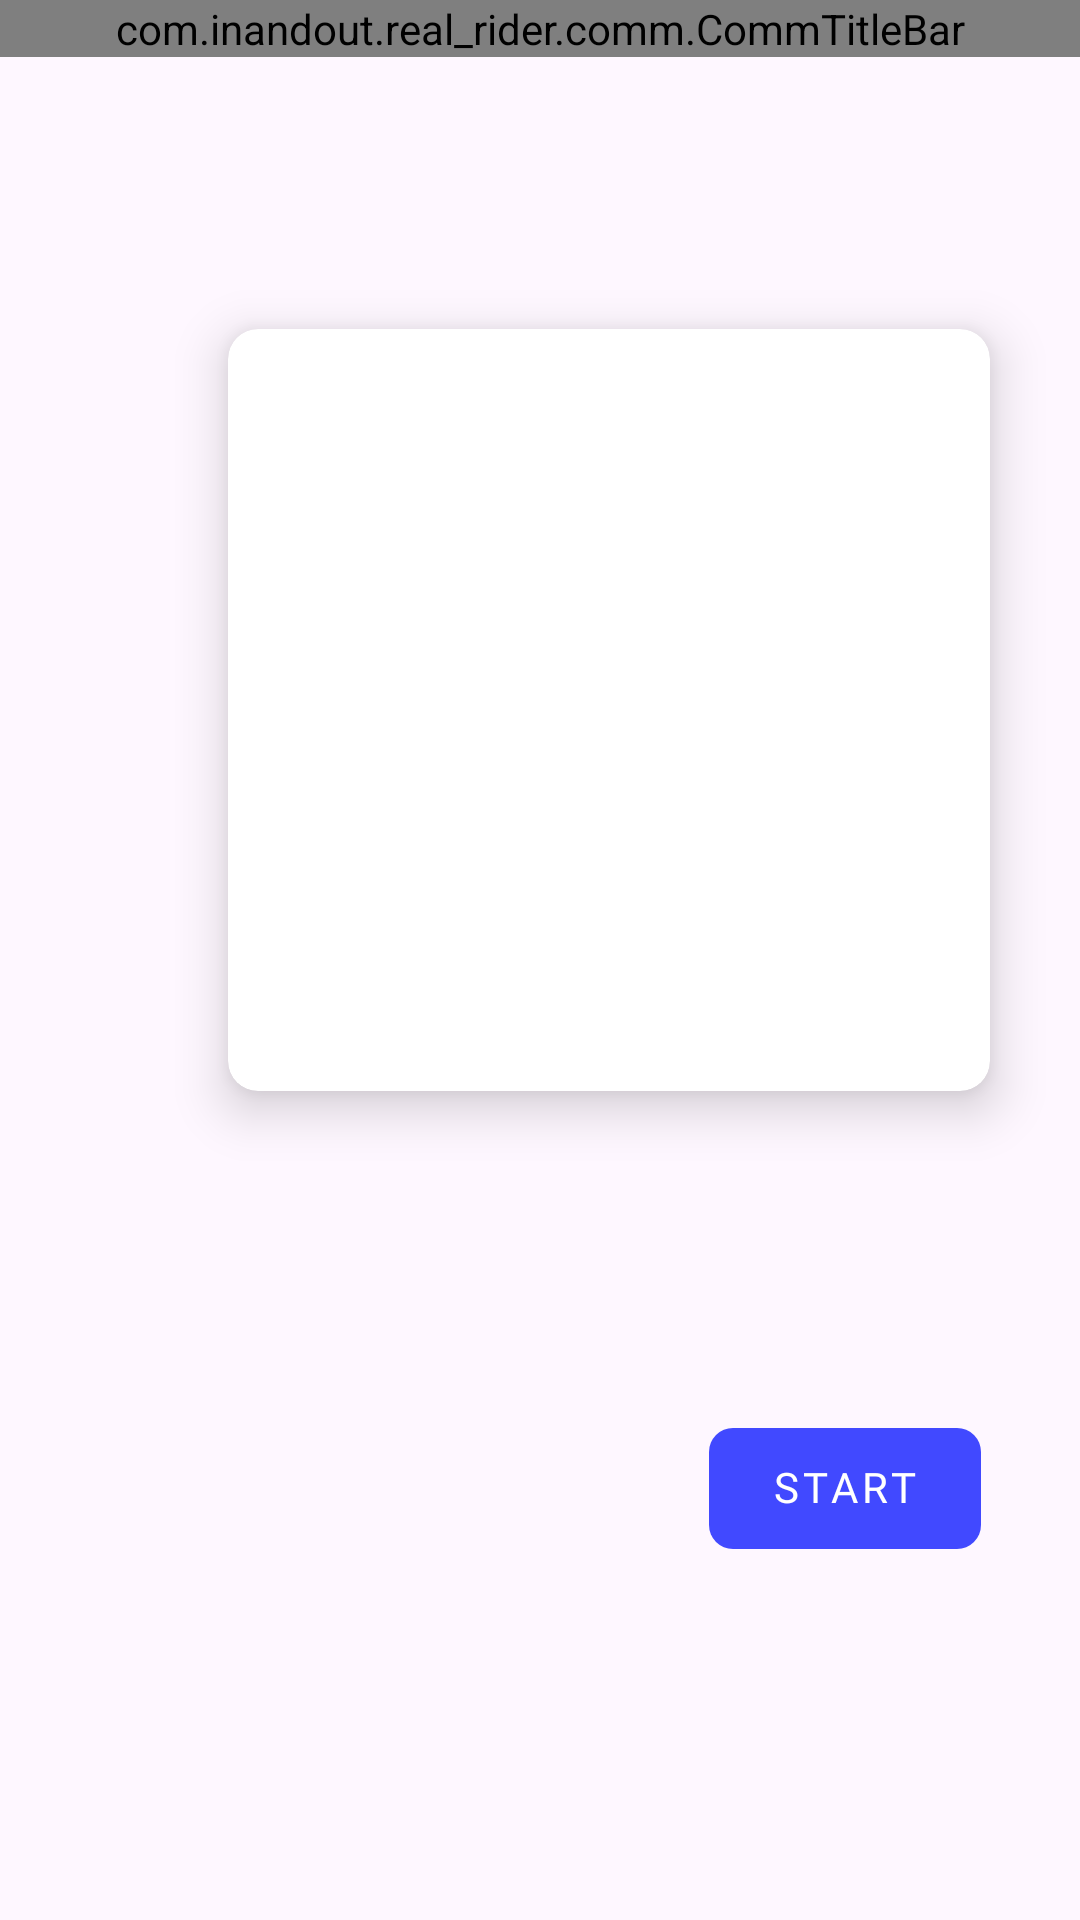

Layout XML and referenced resources for this Android screen:
<!-- AndroidManifest.xml: application theme Theme.REAL_RIDER -->
<!-- res/layout/fragment_time_attack_ready.xml -->
<?xml version="1.0" encoding="utf-8"?>
<layout xmlns:app="http://schemas.android.com/apk/res-auto">
    <androidx.constraintlayout.widget.ConstraintLayout xmlns:android="http://schemas.android.com/apk/res/android"
        xmlns:tools="http://schemas.android.com/tools"
        android:layout_width="match_parent"
        android:layout_height="match_parent"
        tools:context=".view.login.IntroFragment">

        <com.inandout.real_rider.comm.CommTitleBar
            android:id="@+id/comm_title_bar_main"
            android:layout_width="match_parent"
            android:layout_height="wrap_content"
            app:title="@string/title_TIME_ATTACK"

            app:layout_constraintTop_toTopOf="parent"
            app:layout_constraintStart_toStartOf="parent"
            app:layout_constraintEnd_toEndOf="parent"
            />

        <androidx.recyclerview.widget.RecyclerView
            android:id="@+id/rv_ranking"
            android:layout_width="0dp"
            android:layout_height="0dp"
            android:paddingTop="10dp"
            android:paddingStart="10dp"
            android:paddingEnd="10dp"
            android:clipToPadding="true"
            android:layout_marginEnd="44dp"


            android:layout_marginStart="32dp"
            android:layout_marginBottom="32dp"
            android:background="@drawable/shape_ranking_list"

            app:layoutManager="androidx.recyclerview.widget.LinearLayoutManager"

            app:layout_constraintTop_toBottomOf="@id/comm_title_bar_main"
            app:layout_constraintBottom_toBottomOf="parent"
            app:layout_constraintEnd_toStartOf="@id/cv_user"
            app:layout_constraintStart_toStartOf="parent"

            tools:listitem="@layout/item_ranking"
            />
        
        <androidx.cardview.widget.CardView
            android:id="@+id/cv_user"
            android:layout_width="0dp"
            android:layout_height="0dp"


            app:layout_constraintHorizontal_weight="1"
            app:layout_constraintDimensionRatio="1:1"
            android:layout_marginEnd="30dp"

            app:cardElevation="10dp"
            app:cardCornerRadius="10dp"


            app:layout_constraintTop_toBottomOf="@id/comm_title_bar_main"
            app:layout_constraintStart_toEndOf="@id/rv_ranking"
            app:layout_constraintEnd_toEndOf="parent"
            app:layout_constraintBottom_toTopOf="@id/tv_start_btn"
            >

            <androidx.constraintlayout.widget.ConstraintLayout
                android:layout_width="match_parent"
                android:layout_height="match_parent">


                <ImageView
                    android:layout_width="match_parent"
                    android:layout_height="match_parent"

                    android:src="@drawable/ic_launcher_foreground"

                    app:layout_constraintTop_toTopOf="parent"
                    app:layout_constraintStart_toStartOf="parent"
                    app:layout_constraintEnd_toEndOf="parent"
                    app:layout_constraintBottom_toBottomOf="parent"
                    />

                <TextView
                    android:id="@+id/tv_car_number"
                    android:layout_width="wrap_content"
                    android:layout_height="wrap_content"

                    android:layout_marginTop="15dp"
                    android:fontFamily="@font/orbitron_bold"
                    android:textColor="@color/black"

                    app:layout_constraintTop_toTopOf="parent"
                    app:layout_constraintStart_toStartOf="parent"
                    app:layout_constraintEnd_toEndOf="parent"

                    tools:text="CAR NO.4"
                    />



                <TextView
                    android:id="@+id/tv_name"
                    android:layout_width="wrap_content"
                    android:layout_height="wrap_content"

                    android:layout_marginBottom="15dp"
                    android:fontFamily="@font/orbitron_bold"
                    android:textColor="@color/black"

                    app:layout_constraintBottom_toBottomOf="parent"
                    app:layout_constraintStart_toStartOf="parent"
                    app:layout_constraintEnd_toEndOf="parent"

                    tools:text="유리"
                    />


            </androidx.constraintlayout.widget.ConstraintLayout>
        </androidx.cardview.widget.CardView>
        <TextView
            android:id="@+id/tv_start_btn"
            android:layout_width="wrap_content"
            android:layout_height="wrap_content"

            android:layout_marginEnd="33dp"
            android:layout_marginBottom="33dp"
            android:layout_marginTop="22dp"
            android:text="@string/start"
            android:fontFamily="@font/orbitron_bold"
            android:textColor="@color/white"
            android:includeFontPadding="false"
            android:letterSpacing="0.1"

            android:paddingStart="21dp"
            android:paddingEnd="21dp"
            android:paddingTop="12dp"
            android:paddingBottom="12dp"
            app:layout_constraintVertical_bias="1"

            android:background="@drawable/shape_start_button"

            app:layout_constraintTop_toBottomOf="@id/cv_user"
            app:layout_constraintBottom_toBottomOf="parent"
            app:layout_constraintEnd_toEndOf="parent"
            />
    </androidx.constraintlayout.widget.ConstraintLayout>
</layout>
<!-- res/layout/item_ranking.xml (included above) -->
<?xml version="1.0" encoding="utf-8"?>
<layout>
    <androidx.constraintlayout.widget.ConstraintLayout xmlns:android="http://schemas.android.com/apk/res/android"
        android:layout_width="match_parent"
        android:layout_height="50dp"
        android:background="@color/white"
        android:layout_marginBottom="10dp"
        xmlns:app="http://schemas.android.com/apk/res-auto"
        xmlns:tools="http://schemas.android.com/tools">

        <ImageView
            android:id="@+id/iv_user"
            android:layout_width="30dp"
            android:layout_height="30dp"
            android:layout_marginStart="12dp"

            android:background="@drawable/shape_item_user_iamge"
            app:layout_constraintStart_toStartOf="parent"
            app:layout_constraintTop_toTopOf="parent"
            app:layout_constraintBottom_toBottomOf="parent"
            />

        <TextView
            android:id="@+id/tv_user_name"
            android:layout_width="wrap_content"
            android:layout_height="wrap_content"

            android:layout_marginTop="11dp"
            android:layout_marginStart="14dp"
            android:fontFamily="@font/orbitron_bold"
            android:textColor="@color/black"
            android:textSize="11dp"

            app:layout_constraintTop_toTopOf="parent"
            app:layout_constraintStart_toEndOf="@id/iv_user"

            tools:text="짱구"
            />

        <TextView
            android:id="@+id/tv_record"
            android:layout_width="wrap_content"
            android:layout_height="wrap_content"

            android:layout_marginStart="24dp"
            android:fontFamily="@font/orbitron_regular"
            android:textColor="@color/black"
            android:letterSpacing="0.1"
            android:textSize="11dp"


            app:layout_constraintTop_toBottomOf="@id/tv_user_name"
            app:layout_constraintStart_toEndOf="@id/iv_user"

            tools:text="01:06:10"
            />


    </androidx.constraintlayout.widget.ConstraintLayout>
</layout>
<!-- resources referenced by this layout -->
<resources>
  <color name="black">#FF000000</color>
  <color name="white">#FFFFFFFF</color>
  <!-- drawable shape_item_user_iamge (drawable) -->
  <?xml version="1.0" encoding="utf-8"?>
  <shape
      xmlns:android="http://schemas.android.com/apk/res/android"
      android:shape="oval"
      >
      <solid
          android:color="@color/color_D9D9D9"
          />
  </shape>
  <!-- drawable shape_ranking_list (drawable) -->
  <?xml version="1.0" encoding="utf-8"?>
  <shape xmlns:android="http://schemas.android.com/apk/res/android">
      <corners
          android:radius="10dp"
          />
      <solid
          android:color="@color/color_D9D9D9"
          />
  </shape>
  <!-- drawable shape_start_button (drawable) -->
  <?xml version="1.0" encoding="utf-8"?>
  <shape xmlns:android="http://schemas.android.com/apk/res/android">
      <corners
          android:radius="8dp"
          />
      <solid
          android:color="@color/color_4149FF"
          />
  </shape>
  <string name="start">START</string>
  <string name="title_TIME_ATTACK">TIME ATTACK</string>
  <style name="Theme.REAL_RIDER" parent="Base.Theme.REAL_RIDER" />
  <color name="color_D9D9D9">#FFD9D9D9</color>
  <color name="color_4149FF">#FF4149FF</color>
  <style name="Base.Theme.REAL_RIDER" parent="Theme.Material3.DayNight.NoActionBar">
  
          
          <item name="android:windowFullscreen">true</item>
      </style>
</resources>
